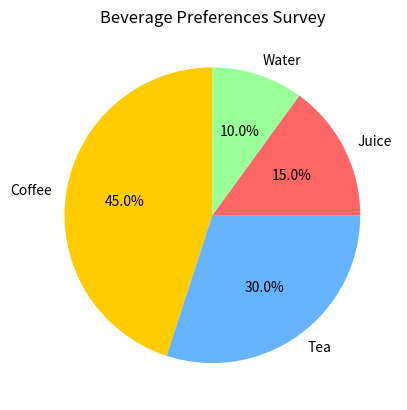

Generate this figure with matplotlib:
import matplotlib.pyplot as plt

# Data
labels = ['Coffee', 'Tea', 'Juice', 'Water']
sizes = [45, 30, 15, 10]

# Create the pie chart
plt.pie(sizes, labels=labels, autopct='%1.1f%%', startangle=90, colors=['#ffcc00', '#66b3ff', '#ff6666', '#99ff99'])

# Set the title of the chart
plt.title('Beverage Preferences Survey')

# Display the pie chart
plt.show()